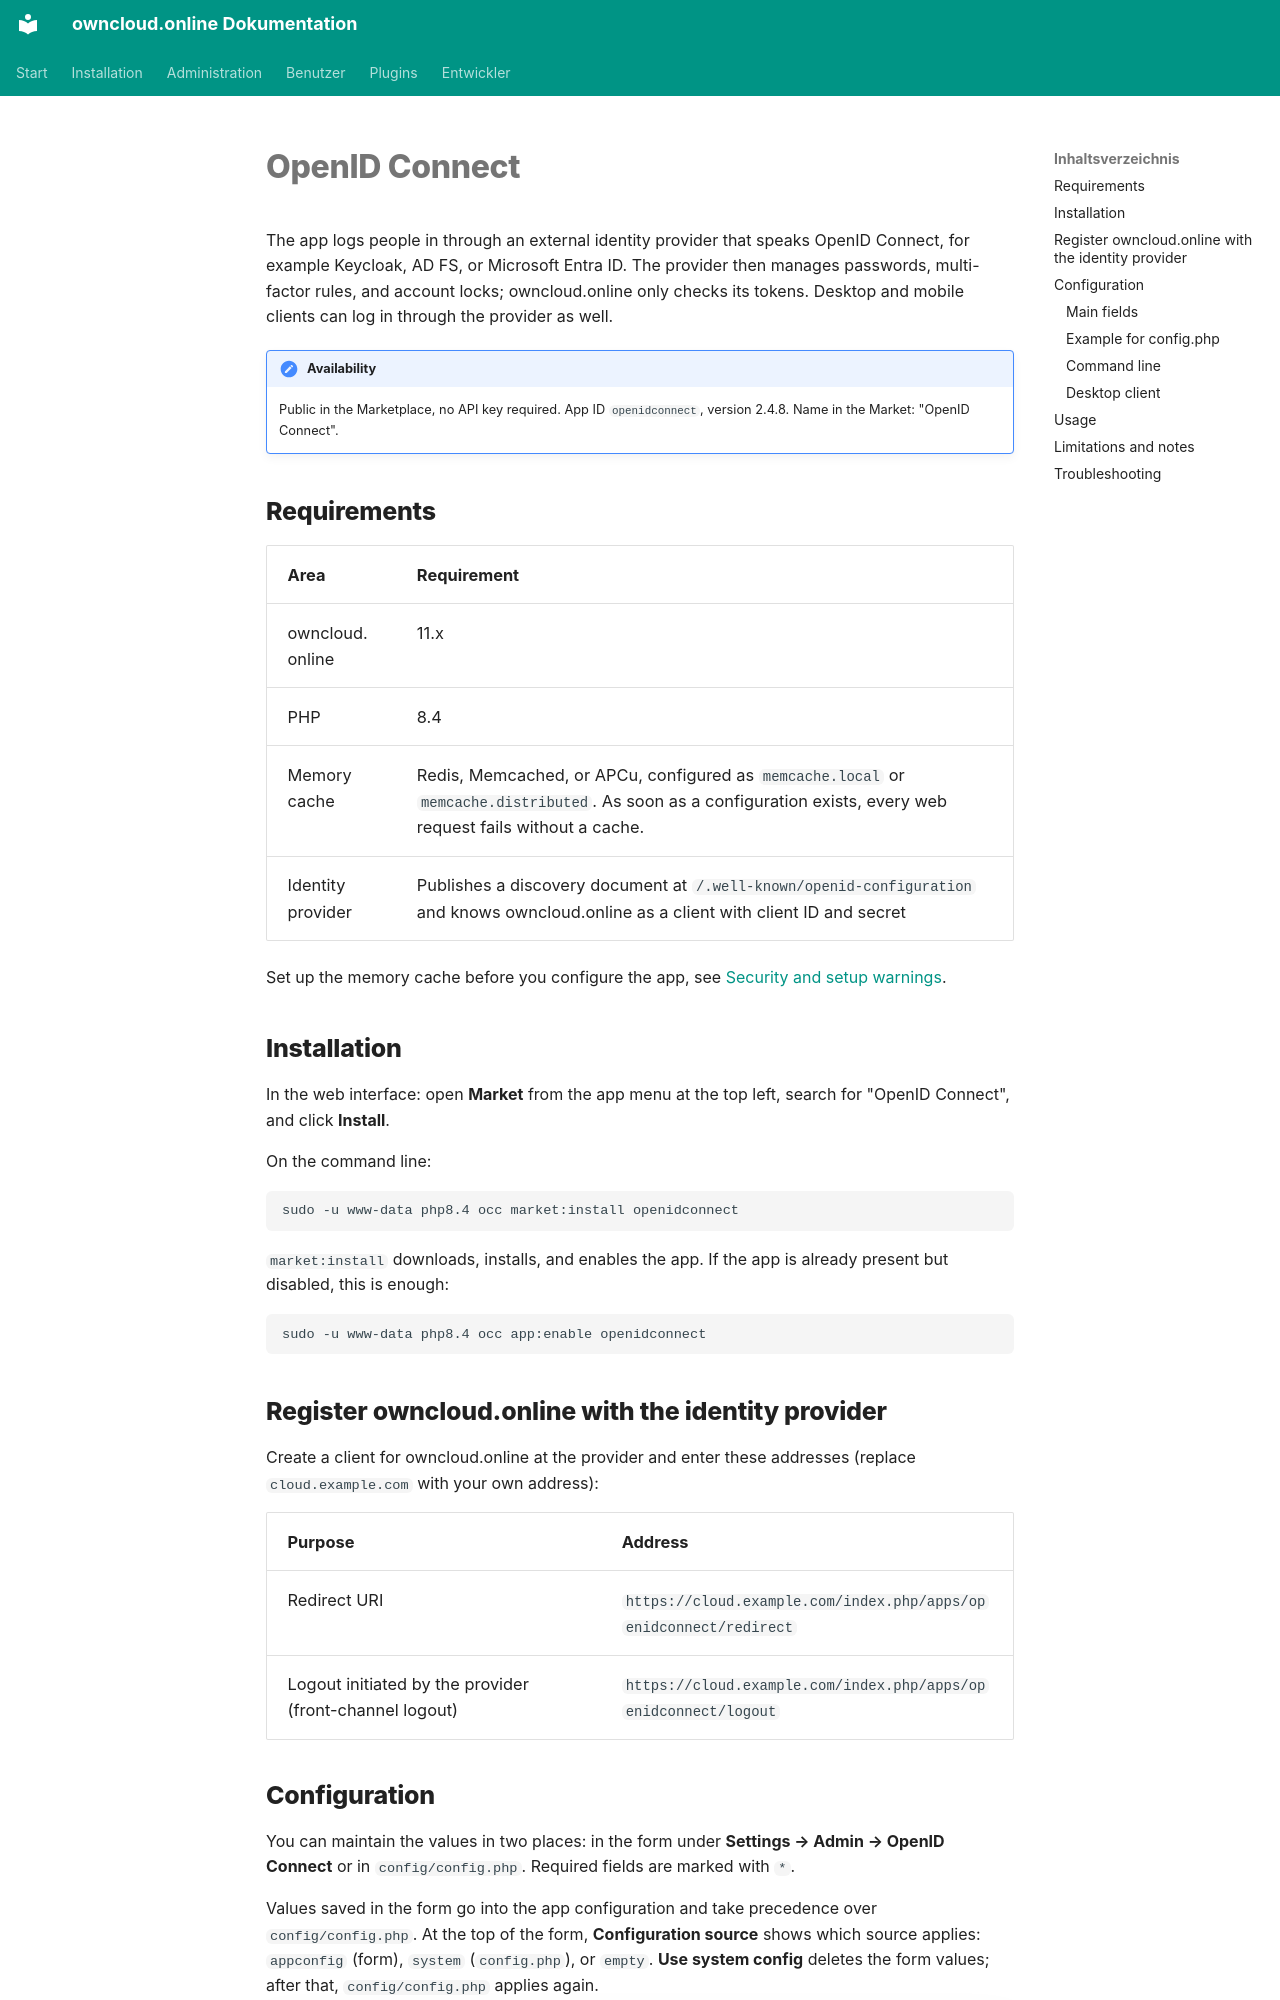

repository: BWTECH-github/owncloud.online · page: plugins/apps/openidconnect.en/index.html · generator: mkdocs

# OpenID Connect

The app logs people in through an external identity provider that speaks
OpenID Connect, for example Keycloak, AD FS, or Microsoft Entra ID. The provider
then manages passwords, multi-factor rules, and account locks; owncloud.online
only checks its tokens. Desktop and mobile clients can
log in through the provider as well.

!!! note "Availability"
    Public in the Marketplace, no API key required. App ID `openidconnect`,
    version 2.4.8. Name in the Market: "OpenID Connect".

## Requirements

| Area | Requirement |
| --- | --- |
| owncloud.online | 11.x |
| PHP | 8.4 |
| Memory cache | Redis, Memcached, or APCu, configured as `memcache.local` or `memcache.distributed`. As soon as a configuration exists, every web request fails without a cache. |
| Identity provider | Publishes a discovery document at `/.well-known/openid-configuration` and knows owncloud.online as a client with client ID and secret |

Set up the memory cache before you configure the app, see
[Security and setup warnings](../../administration/security-hardening.en.md).

## Installation

In the web interface: open **Market** from the app menu at the top left, search
for "OpenID Connect", and click **Install**.

On the command line:

```bash
sudo -u www-data php8.4 occ market:install openidconnect
```

`market:install` downloads, installs, and enables the app. If the app is already
present but disabled, this is enough:

```bash
sudo -u www-data php8.4 occ app:enable openidconnect
```

## Register owncloud.online with the identity provider

Create a client for owncloud.online at the provider and enter these addresses
(replace `cloud.example.com` with your own address):

| Purpose | Address |
| --- | --- |
| Redirect URI | `https://cloud.example.com/index.php/apps/openidconnect/redirect` |
| Logout initiated by the provider (front-channel logout) | `https://cloud.example.com/index.php/apps/openidconnect/logout` |
